Run: headless pygame with SDL's dummy video driver; simulated clock (each Clock.tick advances the game by its frame time, no real sleeping); random seed 0; keys injected as events and as key.get_pressed() state; mouse plan: one left click at the window centre at the start of phase 2, then a move to the lower-right quarter at the start of phase 3.
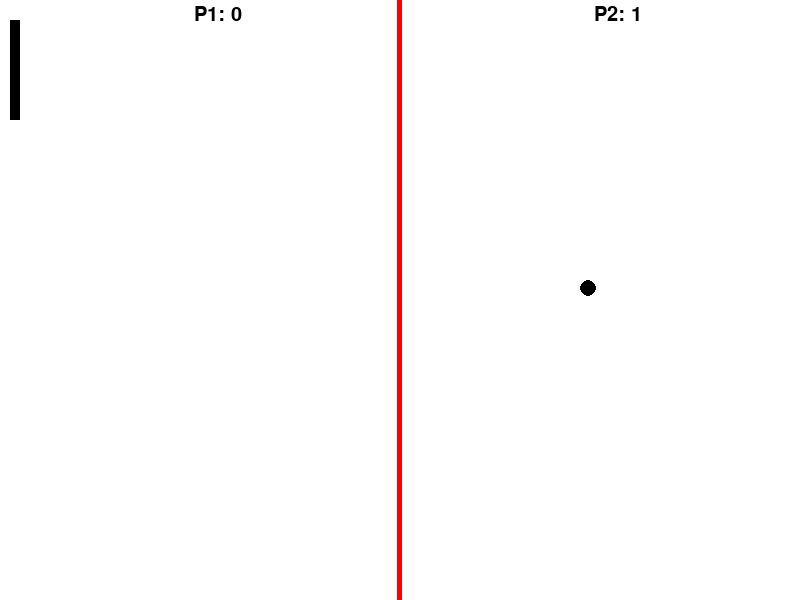
Frame 1 of 4 · flips 1–60 · no input
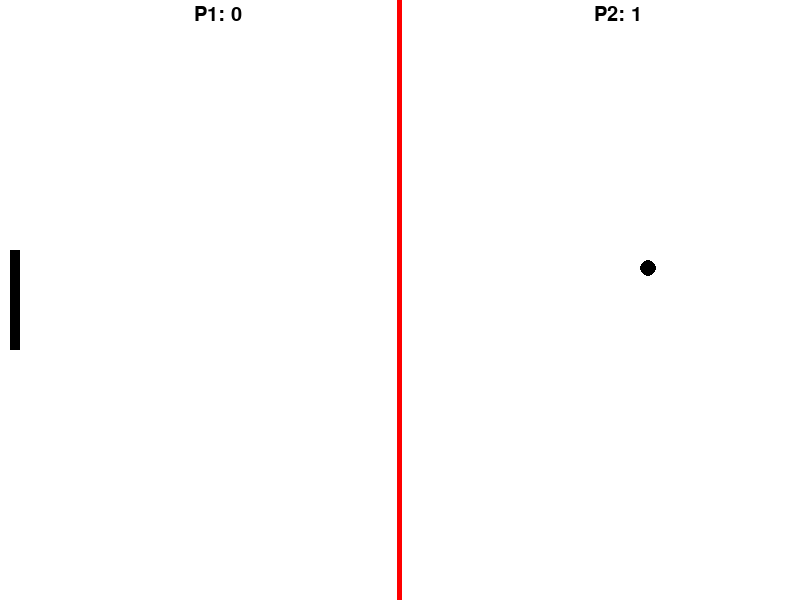
Frame 2 of 4 · flips 61–180 · clicked the window centre · tapped SPACE, RETURN · held RIGHT (→), D
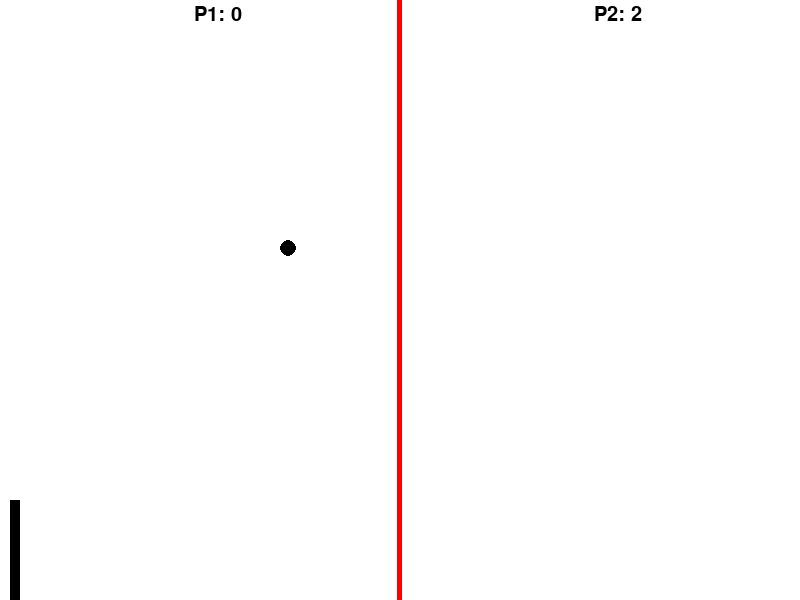
Frame 3 of 4 · flips 181–300 · moved the mouse to the lower-right quarter · held DOWN (↓), S
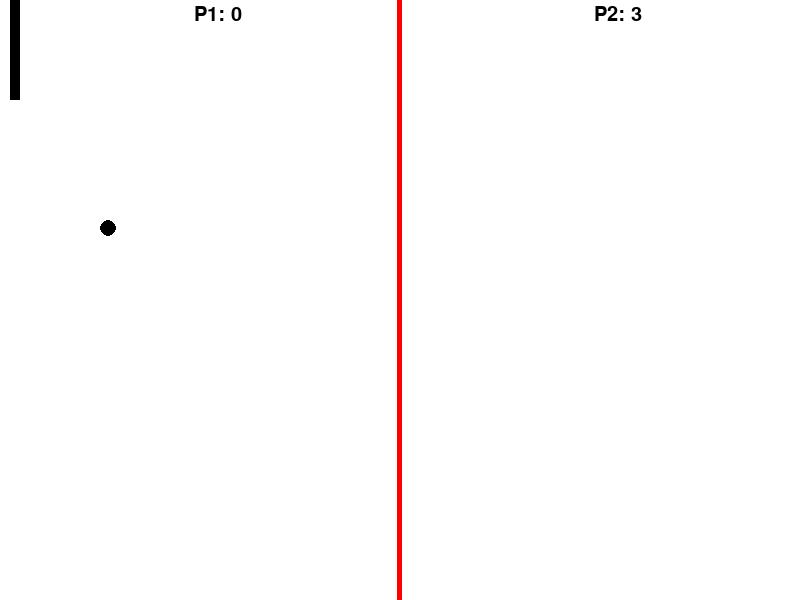
Frame 4 of 4 · flips 301–420 · held LEFT (←), A, UP (↑), W

The pygame program that drew these frames:

# Steven Lessard
# Pong module
# Comp50GD - Lab4

""" This module features a pong game designed for two players """

import pygame, sys

# Constants
SCREEN_WIDTH = 800
SCREEN_HEIGHT = 600
PADDLE1_START_X = 10
PADDLE2_START_X = SCREEN_WIDTH - 10
PADDLE_START_Y = 20
PADDLE_WIDTH = 10
PADDLE_HEIGHT = 100
DIV_WIDTH = 5
DIV_HEIGHT = SCREEN_HEIGHT
DIV_START_X = SCREEN_WIDTH/2 - DIV_WIDTH/2
DIV_START_Y = 0
BALL_SPEED = 10
BALL_WIDTH_HEIGHT = 16

pygame.init()
screen = pygame.display.set_mode((SCREEN_WIDTH, SCREEN_HEIGHT))
pygame.display.set_caption("Pong")

# This is a rect that contains the ball at the beginning it is set in the center of the screen
ball_rect = pygame.Rect((SCREEN_WIDTH / 2, SCREEN_HEIGHT / 2), (BALL_WIDTH_HEIGHT, BALL_WIDTH_HEIGHT))

# Speed of the ball (x, y)
ball_speed = [BALL_SPEED, BALL_SPEED]

# P1 paddle vertically centered on the left side
paddle1_rect = pygame.Rect((PADDLE1_START_X, PADDLE_START_Y), (PADDLE_WIDTH, PADDLE_HEIGHT))

# P2 paddle vertically centered on the right side
paddle2_rect = pygame.Rect((PADDLE2_START_X, PADDLE_START_Y), (PADDLE_WIDTH, PADDLE_HEIGHT))

# Screen Divider
div_rect = pygame.Rect((DIV_START_X, DIV_START_Y), (DIV_WIDTH, DIV_HEIGHT))

# Scoring: 1 point if you hit the ball, -5 point if you miss the ball
p1Score = 0 # Paddle on the left side of the screen
p2Score = 0 # Paddle on the right side of the screen

# Load the font for displaying the scores
font = pygame.font.Font(None, 30)

# Game loop
while True:
    # Event handler
    for event in pygame.event.get():
        if event.type == pygame.QUIT:
            sys.exit(0)
            pygame.quit()
        # Control the paddle with the mouse
        elif event.type == pygame.MOUSEMOTION:
            paddle1_rect.centery = event.pos[1]
            # correct paddle position if it's going out of window
            if paddle1_rect.top < 0:
                paddle1_rect.top = 0
            elif paddle1_rect.bottom >= SCREEN_HEIGHT:
                paddle1_rect.bottom = SCREEN_HEIGHT

    # This test if up or down keys are pressed; if yes, move the paddle
    if pygame.key.get_pressed()[pygame.K_UP] and paddle1_rect.top > 0:
        paddle1_rect.top -= BALL_SPEED
    elif pygame.key.get_pressed()[pygame.K_DOWN] and paddle1_rect.bottom < SCREEN_HEIGHT:
        paddle1_rect.top += BALL_SPEED
    elif pygame.key.get_pressed()[pygame.K_ESCAPE]:
        sys.exit(0)
        pygame.quit()
        
    # Update ball position
    ball_rect.left += ball_speed[0]
    ball_rect.top += ball_speed[1]

    # Ball collision with rails
    if ball_rect.top <= 0 or ball_rect.bottom >= SCREEN_HEIGHT:
        ball_speed[1] = -ball_speed[1]
    if ball_rect.right >= SCREEN_WIDTH: # Player 2 scores
        ball_speed[0] = -ball_speed[0]
        p2Score += 1
    if ball_rect.left <= 0:             # Player 1 scores
        ball_speed[0] = -ball_speed[0]
        p1Score += 1

    # Test if the ball is hit by the paddle; if yes reverse speed and add a point
    if paddle1_rect.colliderect(ball_rect):
        ball_speed[0] = -ball_speed[0]
    
    # Clear screen
    screen.fill((255, 255, 255))

    # Draw the middle divide of the game screen
    pygame.draw.rect(screen, (255, 0, 0), div_rect)

    # Render the ball, the paddle, and the score
    pygame.draw.rect(screen, (0, 0, 0), paddle1_rect) # P1 paddle
    pygame.draw.circle(screen, (0, 0, 0), ball_rect.center, ball_rect.width / 2) # The ball

    score_text1 = font.render("P1: "+str(p1Score), True, (0, 0, 0))
    score_text2 = font.render("P2: "+str(p2Score), True, (0, 0, 0))
    screen.blit(score_text1, ((SCREEN_WIDTH / 4) - font.size(str(p1Score))[0] / 2, 5)) # The score for player 1
    screen.blit(score_text2, ((3 * (SCREEN_WIDTH / 4)) - font.size(str(p2Score))[0] / 2, 5)) # The score for player 2

    # Update screen and wait 20 milliseconds
    pygame.display.flip()
    pygame.time.delay(20)
